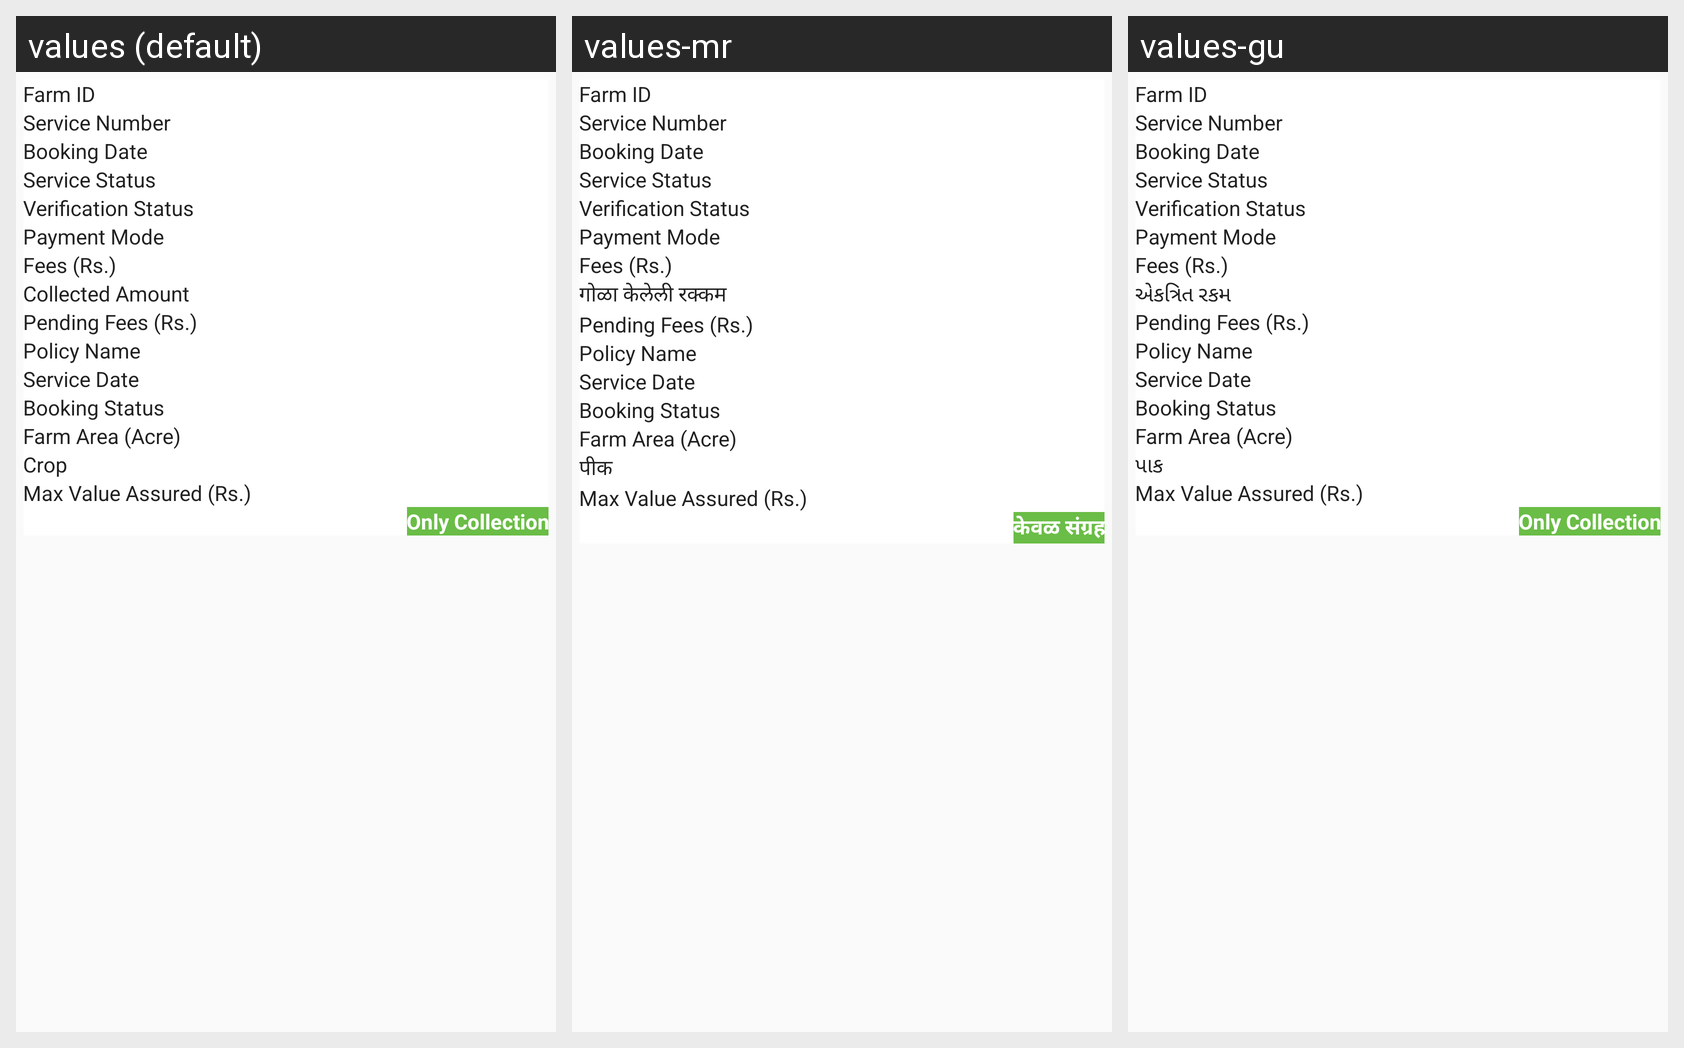

The same Android screen rendered under several of its app's locales, left to right. List the strings drawn on it with the default value and each locale's translation.
Android screen res/layout/servicehistoryadapter.xml rendered under 3 locales, left to right: values (default), values-mr, values-gu. Device: Nexus 5 (rendered at 1080×1920; each locale shown at half size, 540×960, under a caption strip naming it); theme AppTheme.
Other locales in the repository, not shown: values-bn, values-hi, values-te.
Strings drawn on this screen, with the default value and each locale's value (text and hints the layout hard-codes, and strings that could not be matched under every locale, appear in the picture but are not listed):

FarmID
  values: Farm ID
  values-mr: Farm ID
  values-gu: Farm ID

ServiceNumber
  values: Service Number
  values-mr: Service Number
  values-gu: Service Number

BookingDate
  values: Booking Date
  values-mr: Booking Date
  values-gu: Booking Date

ServiceStatus
  values: Service Status
  values-mr: Service Status
  values-gu: Service Status

VerificationStatus
  values: Verification Status
  values-mr: Verification Status
  values-gu: Verification Status

payment_modes
  values: Payment Mode
  values-mr: Payment Mode
  values-gu: Payment Mode

Fees
  values: Fees (Rs.)
  values-mr: Fees (Rs.)
  values-gu: Fees (Rs.)

collected_amount
  values: Collected Amount
  values-mr: गोळा केलेली रक्कम
  values-gu: એકત્રિત રકમ

PendingFees
  values: Pending Fees (Rs.)
  values-mr: Pending Fees (Rs.)
  values-gu: Pending Fees (Rs.)

PolicyName
  values: Policy Name
  values-mr: Policy Name
  values-gu: Policy Name

PolicyServiceDate
  values: Service Date
  values-mr: Service Date
  values-gu: Service Date

BookingStatus
  values: Booking Status
  values-mr: Booking Status
  values-gu: Booking Status

FarmArea
  values: Farm Area (Acre)
  values-mr: Farm Area (Acre)
  values-gu: Farm Area (Acre)

Crops
  values: Crop
  values-mr: पीक
  values-gu: પાક

ValueAssured
  values: Max Value Assured (Rs.)
  values-mr: Max Value Assured (Rs.)
  values-gu: Max Value Assured (Rs.)

OnlyCollection
  values: Only Collection
  values-mr: केवळ संग्रह
  values-gu: Only Collection
